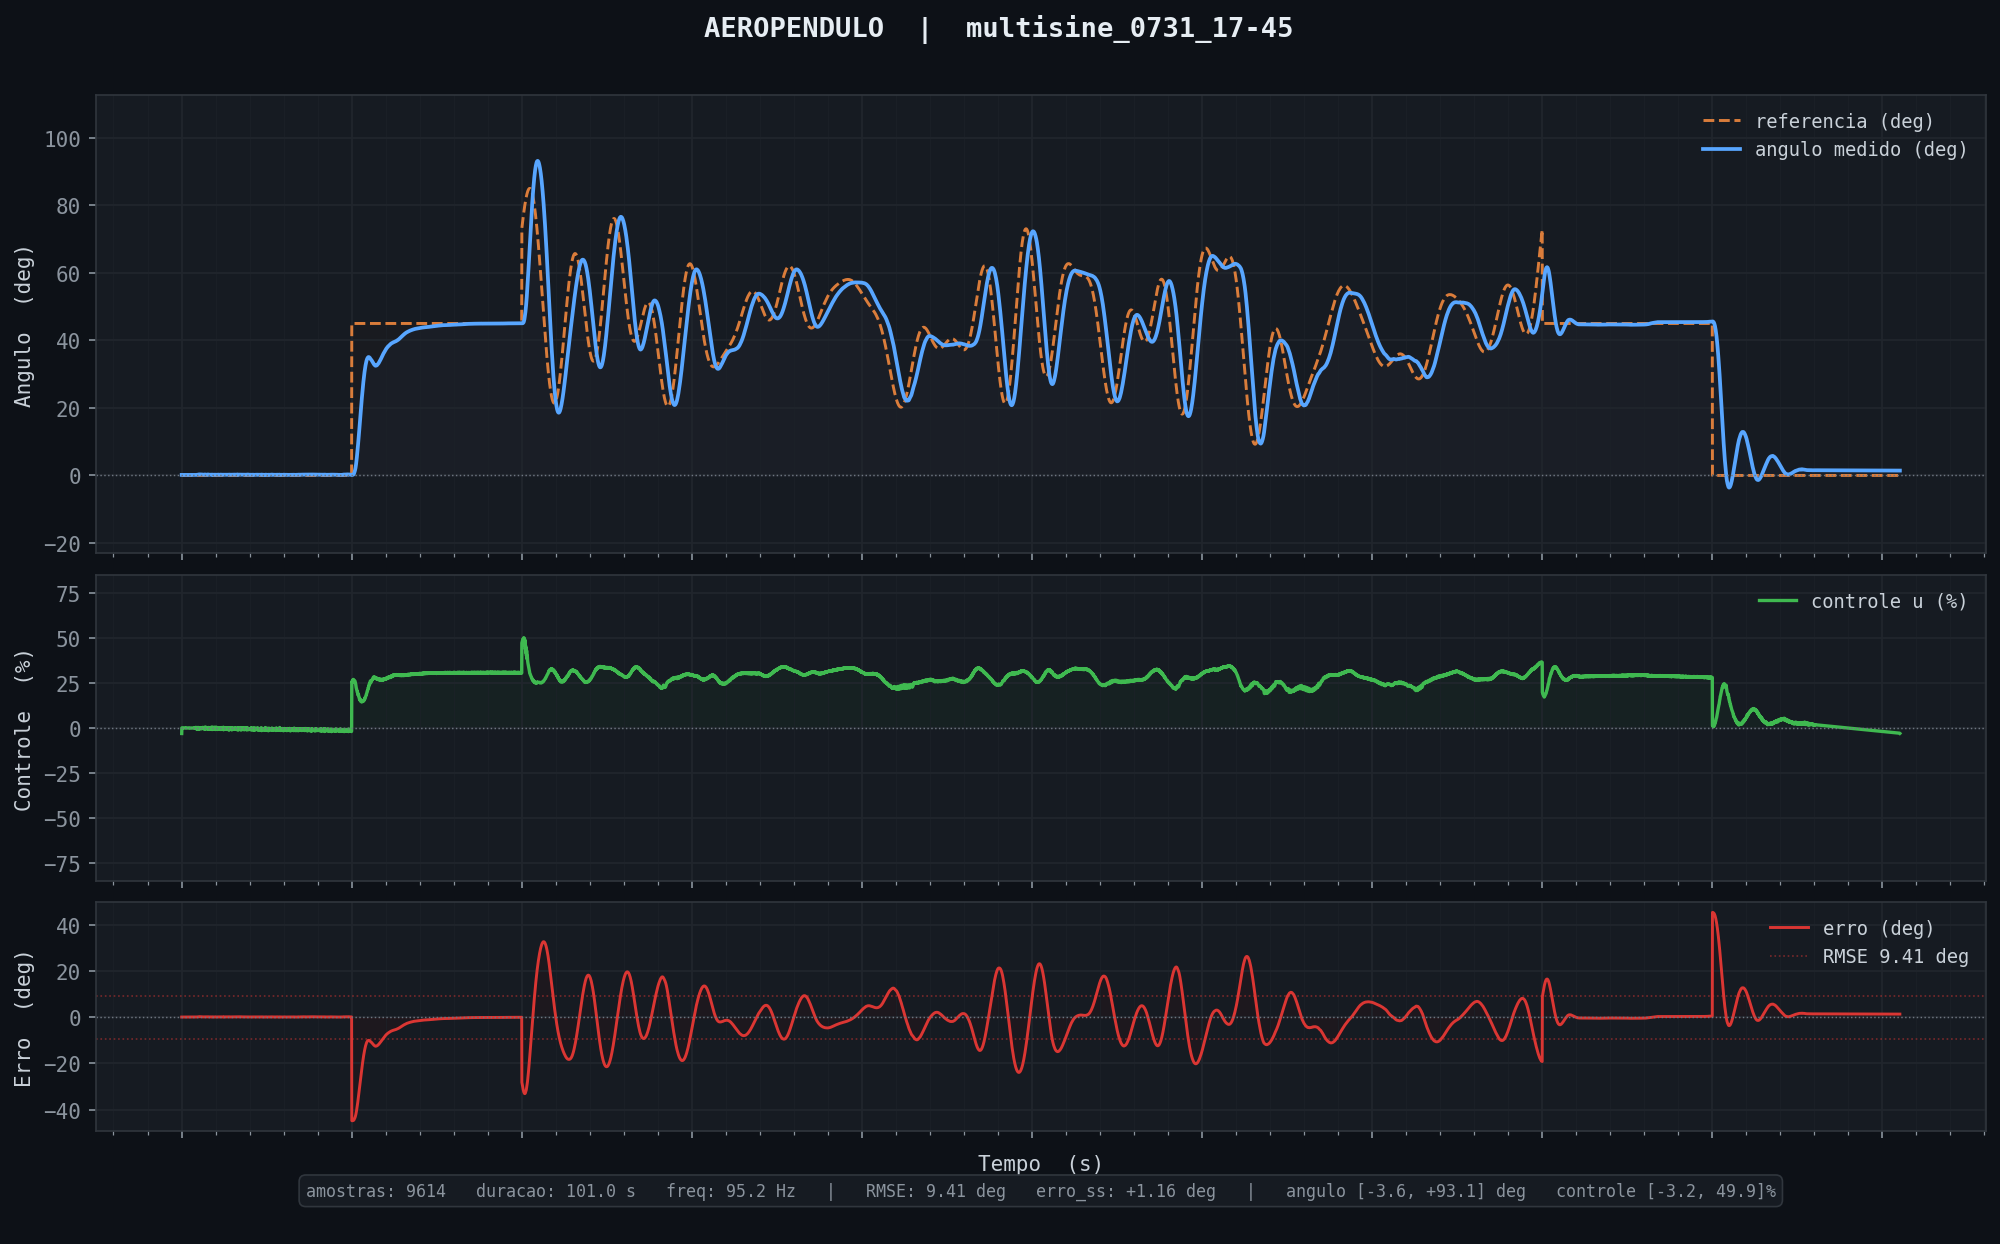

The file beside this chart, header and first rows:
tempo_ms, angulo_deg, u_pct, referencia
20, 0.16, -0.10, 0.00
30, 0.15, -0.05, 0.00
40, 0.16, -0.15, 0.00
50, 0.16, -0.16, 0.00
60, 0.16, -0.15, 0.00
70, 0.17, -0.15, 0.00
80, 0.17, -0.10, 0.00
90, 0.17, -0.11, 0.00
100, 0.17, -0.09, 0.00
110, 0.16, -0.04, 0.00
120, 0.16, -0.09, 0.00
130, 0.16, -0.10, 0.00
140, 0.16, -0.16, 0.00
150, 0.17, -0.15, 0.00
160, 0.17, -0.13, 0.00
170, 0.17, -0.13, 0.00
180, 0.16, -0.07, 0.00
190, 0.16, -0.06, 0.00
200, 0.16, -0.07, 0.00
210, 0.16, -0.07, 0.00
220, 0.16, -0.10, 0.00
230, 0.16, -0.09, 0.00
240, 0.16, -0.15, 0.00
250, 0.16, -0.21, 0.00
260, 0.16, -0.13, 0.00
270, 0.16, -0.10, 0.00
280, 0.16, -0.11, 0.00
290, 0.16, -0.13, 0.00
300, 0.16, -0.09, 0.00
310, 0.16, -0.12, 0.00
320, 0.16, -0.13, 0.00
330, 0.16, -0.18, 0.00
340, 0.16, -0.17, 0.00
350, 0.17, -0.18, 0.00
360, 0.17, -0.14, 0.00
370, 0.17, -0.15, 0.00
380, 0.17, -0.14, 0.00
390, 0.17, -0.14, 0.00
400, 0.17, -0.11, 0.00
410, 0.16, -0.07, 0.00
420, 0.16, -0.14, 0.00
430, 0.16, -0.15, 0.00
440, 0.17, -0.20, 0.00
450, 0.17, -0.21, 0.00
460, 0.17, -0.15, 0.00
470, 0.17, -0.18, 0.00
480, 0.17, -0.14, 0.00
490, 0.17, -0.14, 0.00
500, 0.17, -0.14, 0.00
510, 0.17, -0.15, 0.00
520, 0.17, -0.18, 0.00
530, 0.17, -0.16, 0.00
540, 0.17, -0.23, 0.00
550, 0.18, -0.22, 0.00
560, 0.18, -0.16, 0.00
570, 0.18, -0.18, 0.00
580, 0.18, -0.15, 0.00
590, 0.18, -0.20, 0.00
600, 0.18, -0.16, 0.00
610, 0.18, -0.18, 0.00
... 9,554 more rows
